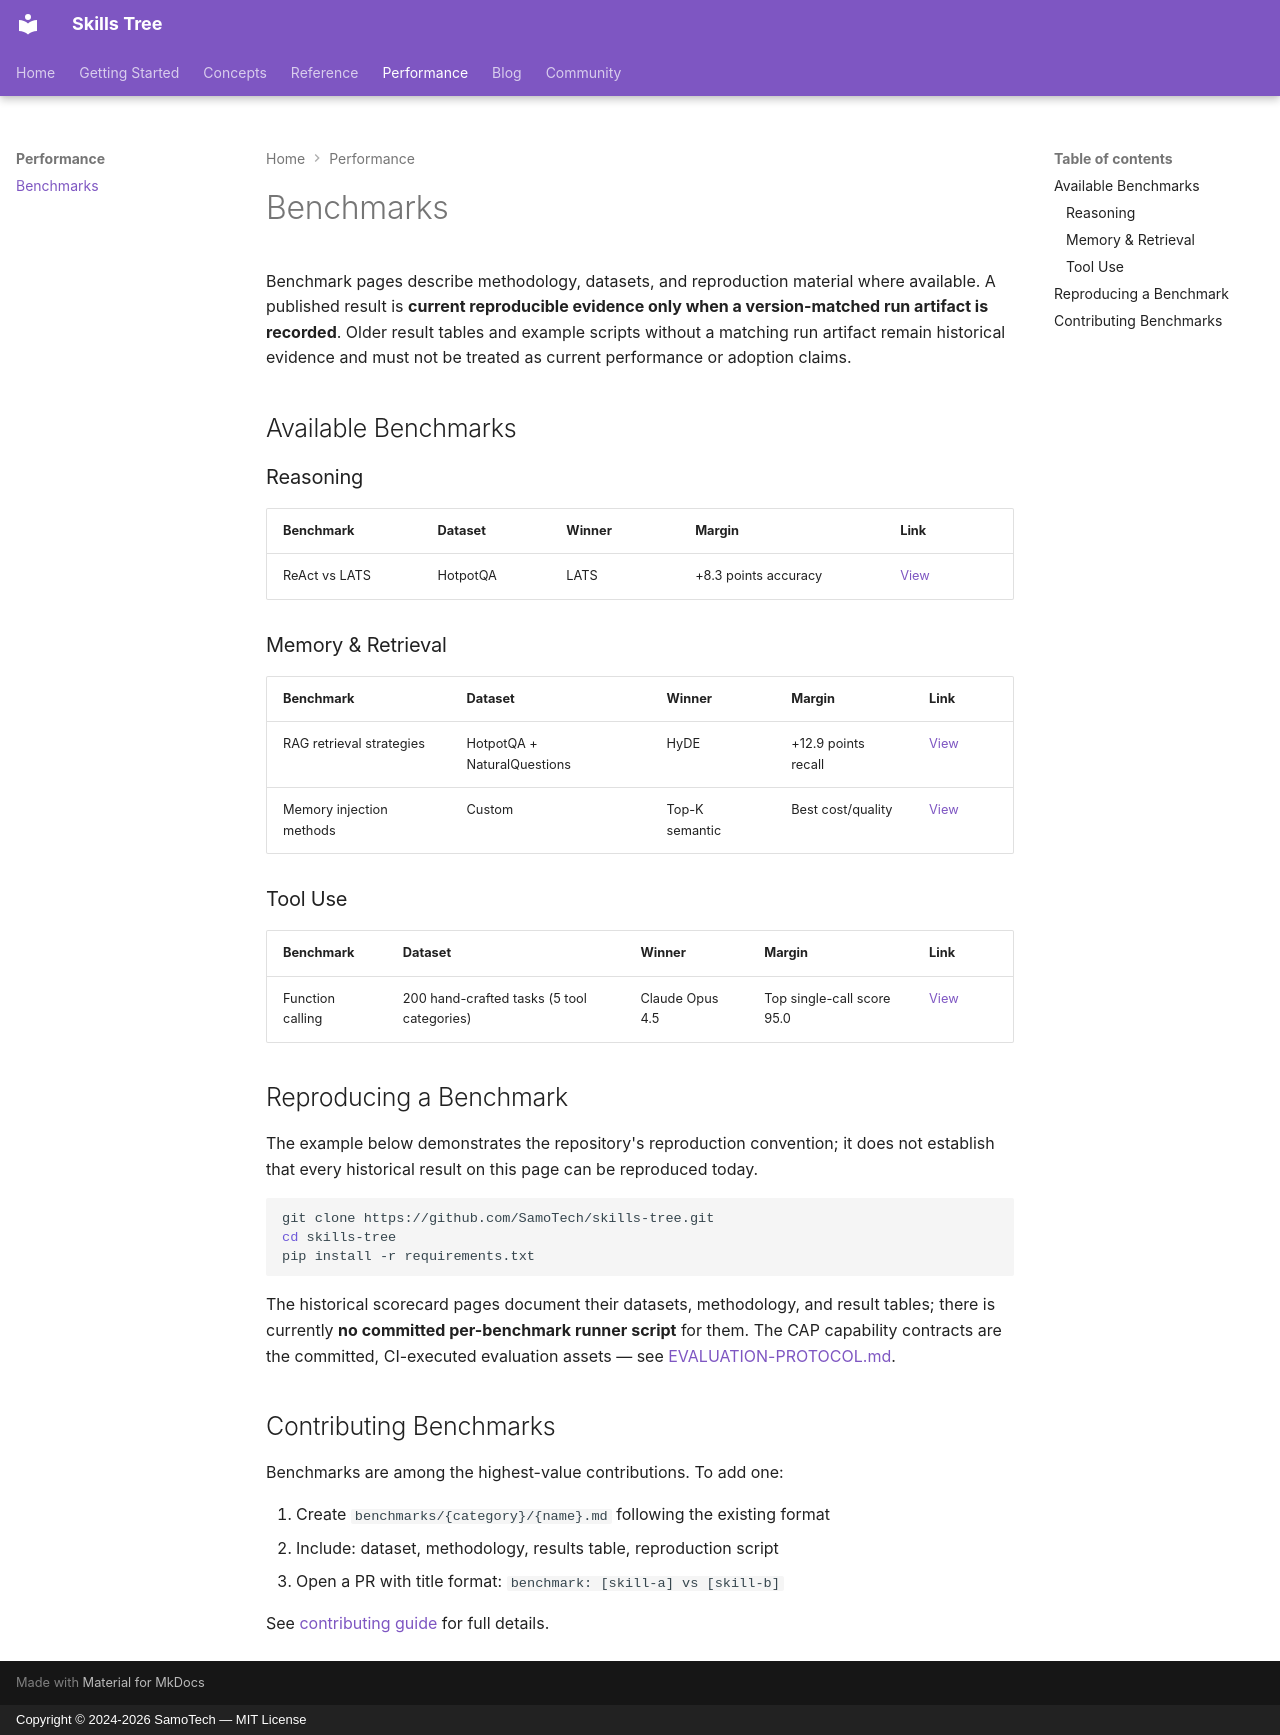

repository: SamoTech/skills-tree · page: benchmarks/index.html · generator: mkdocs · copyright: Copyright © 2024-2026 SamoTech — MIT License

# Benchmarks

Benchmark pages describe methodology, datasets, and reproduction material where available. A published result is **current reproducible evidence only when a version-matched run artifact is recorded**. Older result tables and example scripts without a matching run artifact remain historical evidence and must not be treated as current performance or adoption claims.

## Available Benchmarks

### Reasoning

| Benchmark | Dataset | Winner | Margin | Link |
|---|---|---|---|---|
| ReAct vs LATS | HotpotQA | LATS | +8.3 points accuracy | [View](https://github.com/SamoTech/skills-tree/blob/main/benchmarks/reasoning/react-vs-lats.md) |

### Memory & Retrieval

| Benchmark | Dataset | Winner | Margin | Link |
|---|---|---|---|---|
| RAG retrieval strategies | HotpotQA + NaturalQuestions | HyDE | +12.9 points recall | [View](https://github.com/SamoTech/skills-tree/blob/main/benchmarks/memory/rag-retrieval-strategies.md) |
| Memory injection methods | Custom | Top-K semantic | Best cost/quality | [View](https://github.com/SamoTech/skills-tree/blob/main/benchmarks/memory/injection-strategies.md) |

### Tool Use

| Benchmark | Dataset | Winner | Margin | Link |
|---|---|---|---|---|
| Function calling | 200 hand-crafted tasks (5 tool categories) | Claude Opus 4.5 | Top single-call score 95.0 | [View](https://github.com/SamoTech/skills-tree/blob/main/benchmarks/tool-use/function-calling-comparison.md) |

## Reproducing a Benchmark

The example below demonstrates the repository's reproduction convention; it does not establish that every historical result on this page can be reproduced today.

```bash
git clone https://github.com/SamoTech/skills-tree.git
cd skills-tree
pip install -r requirements.txt
```

The historical scorecard pages document their datasets, methodology, and result tables; there is currently **no committed per-benchmark runner script** for them. The CAP capability contracts are the committed, CI-executed evaluation assets — see [EVALUATION-PROTOCOL.md](https://github.com/SamoTech/skills-tree/blob/main/benchmarks/EVALUATION-PROTOCOL.md).

## Contributing Benchmarks

Benchmarks are among the highest-value contributions. To add one:

1. Create `benchmarks/{category}/{name}.md` following the existing format
2. Include: dataset, methodology, results table, reproduction script
3. Open a PR with title format: `benchmark: [skill-a] vs [skill-b]`

See [contributing guide](contributing.md) for full details.
